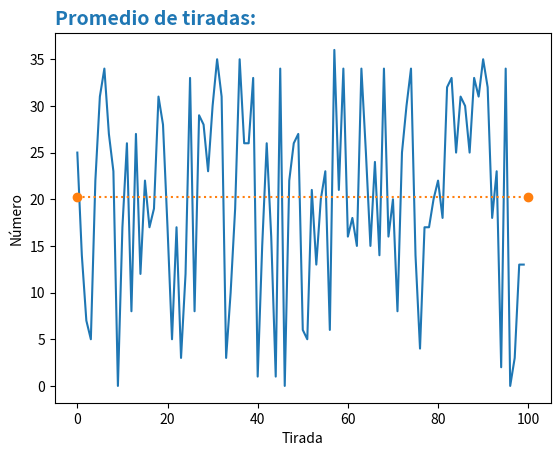
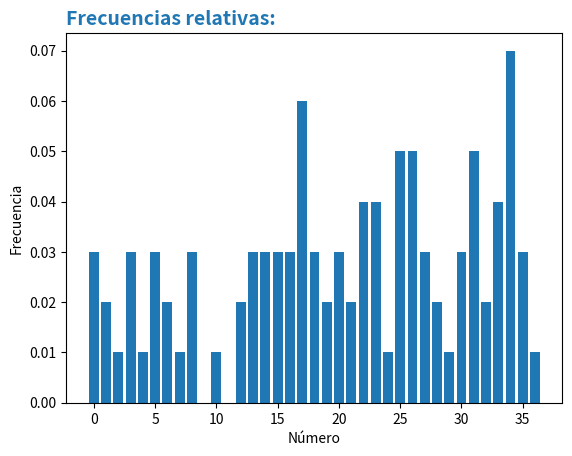
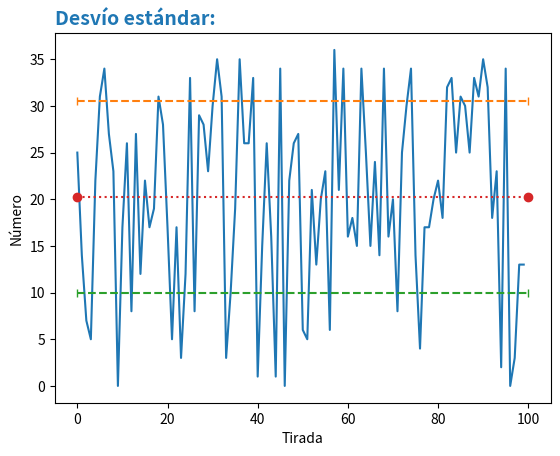
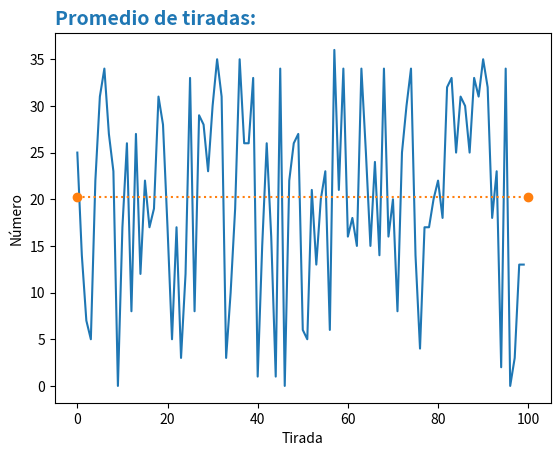

Write Python code to recreate these figures, in order.
import numpy as np
import matplotlib.pyplot as plt


"""def promedio(n):
    prome = []
    for i in range(n):
        prome.append(np.random.randint(0, 36))
    return sum(prome)/len(prome)"""


def carga_lista(n, valor_max):
    #lista = []
    #for i in range(n):
    #    lista.append(np.random.randint(0, 36))
    #return lista
    return np.random.randint(0, valor_max + 1, size=n)


def frecuencia_rel(x, valor_max):
    # freqs = [(value, x.count(value)/len(x)) for value in set(x)]
    # x es un array de NumPy, comparar tira un array de booleanos (equivalente a 0s y 1s), la suma
    # da la cantidad
    return [(x == value).sum()/len(x) for value in range(0, valor_max + 1)]


def main():
    n = 100
    valor_max = 36
    lista = carga_lista(n, valor_max)
    prom = lista.mean()
    varianza = lista.var()
    desvio = lista.std()
    freqs = frecuencia_rel(lista, valor_max)
    print(f'La lista es: {lista}')
    print(f'El promedio es {prom}')
    print(f'La varianza es {varianza}')
    print(f'El desvío es {desvio}')
    print(freqs)

    "Imágen de varianza"
    fig, ax = plt.subplots()
    ax.plot(range(n), lista)
    ax.plot([0, n], [prom, prom], marker='o', linestyle='dotted')
    ax.set_title('Promedio de tiradas:', loc='left',
                 fontdict={'fontsize': 14, 'fontweight': 'bold', 'color': 'tab:blue'})
    ax.set_xlabel('Tirada')
    ax.set_ylabel('Número')
    fig, frec = plt.subplots()
    frec.bar(range(len(freqs)), freqs)
    frec.set_title('Frecuencias relativas:', loc='left',
                   fontdict={'fontsize': 14, 'fontweight': 'bold', 'color': 'tab:blue'})
    frec.set_xlabel('Número')
    frec.set_ylabel('Frecuencia')

    "Imágen de desvíos"
    fig, des = plt.subplots()
    des.plot(range(n), lista)
    des.plot([0, n], [prom + desvio, prom + desvio], [0, n], [prom - desvio, prom - desvio], marker='|', linestyle='dashed')
    des.plot([0, n], [prom, prom], marker='o', linestyle='dotted')
    des.set_title('Desvío estándar:', loc='left',
                 fontdict={'fontsize': 14, 'fontweight': 'bold', 'color': 'tab:blue'})
    des.set_xlabel('Tirada')
    des.set_ylabel('Número')

    "Comienzo de creación de imágen de promedio"
    fig, ax = plt.subplots()
    ax.plot(range(n), lista)

    # Aquí se grafica la recta del promedio de las tiradas realizadas
    ax.plot([0, n], [prom, prom], marker='o', linestyle='dotted')

    # Se configuran algunos títulos para mejorar la vista del gráfico
    ax.set_title('Promedio de tiradas:', loc='left', fontdict={'fontsize':14, 'fontweight':'bold', 'color':'tab:blue'})
    ax.set_xlabel('Tirada')
    ax.set_ylabel('Número')

    ""

    plt.show()

    # frecuencia relativa, varianza, desvío y promedio


if __name__ == '__main__':
    main()
